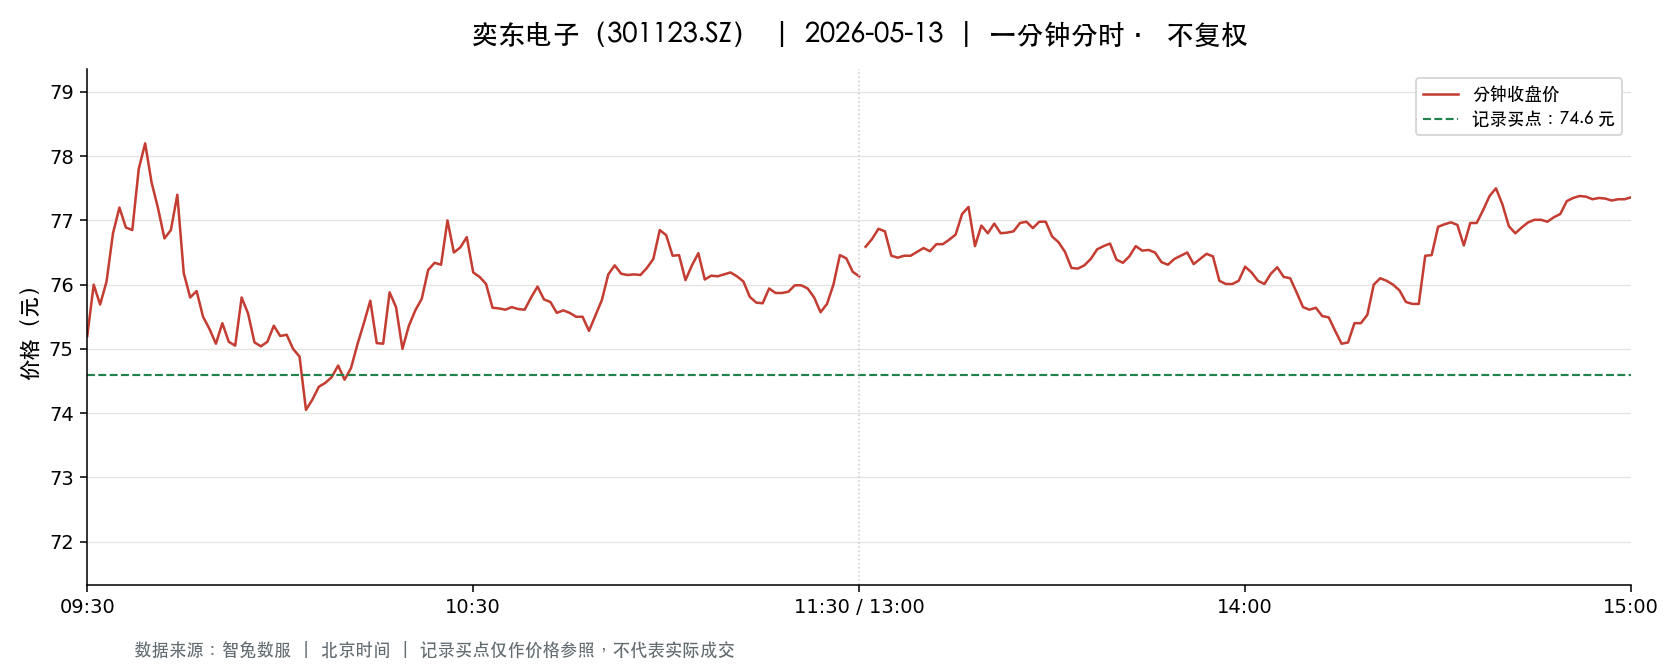

Data behind this chart, as committed beside it:
t, o, h, l, c, v, a, pc, sf
2026-05-13 09:30:00, 75.2, 75.2, 75.2, 75.2, 2512, 18888585, 75.65, 0.0
2026-05-13 09:31:00, 75.48, 77.92, 75.48, 76.0, 7903, 60185922, 75.2, 0.0
2026-05-13 09:32:00, 76.0, 76.5, 75.53, 75.69, 4051, 30756626, 76.0, 0.0
2026-05-13 09:33:00, 75.6, 76.1, 75.48, 76.05, 3467, 26236752, 75.69, 0.0
2026-05-13 09:34:00, 76.1, 76.96, 76.1, 76.8, 4805, 36850572, 76.05, 0.0
2026-05-13 09:35:00, 76.48, 77.47, 76.48, 77.2, 4010, 30901404, 76.8, 0.0
2026-05-13 09:36:00, 77.2, 77.2, 76.5, 76.89, 3064, 23535473, 77.2, 0.0
2026-05-13 09:37:00, 76.71, 76.89, 76.66, 76.85, 2258, 17339773, 76.89, 0.0
2026-05-13 09:38:00, 76.68, 77.8, 76.66, 77.8, 3495, 26972283, 76.85, 0.0
2026-05-13 09:39:00, 77.75, 78.2, 77.62, 78.2, 4265, 33200441, 77.8, 0.0
2026-05-13 09:40:00, 78.15, 78.23, 77.11, 77.59, 3047, 23664286, 78.2, 0.0
2026-05-13 09:41:00, 77.5, 77.5, 76.9, 77.19, 1701, 13127552, 77.59, 0.0
2026-05-13 09:42:00, 77.01, 77.22, 76.61, 76.72, 2011, 15474215, 77.19, 0.0
2026-05-13 09:43:00, 76.75, 76.85, 76.74, 76.85, 2010, 15433020, 76.72, 0.0
2026-05-13 09:44:00, 76.89, 77.82, 76.89, 77.4, 2562, 19848724, 76.85, 0.0
2026-05-13 09:45:00, 77.31, 77.31, 76.18, 76.18, 2049, 15707833, 77.4, 0.0
2026-05-13 09:46:00, 76.13, 76.13, 75.5, 75.8, 2752, 20852179, 76.18, 0.0
2026-05-13 09:47:00, 75.78, 75.92, 75.7, 75.9, 1627, 12337068, 75.8, 0.0
2026-05-13 09:48:00, 75.9, 75.9, 75.5, 75.5, 2116, 16004456, 75.9, 0.0
2026-05-13 09:49:00, 75.45, 75.5, 75.3, 75.31, 1591, 11997699, 75.5, 0.0
2026-05-13 09:50:00, 75.35, 75.35, 75.03, 75.08, 2540, 19099817, 75.31, 0.0
2026-05-13 09:51:00, 75.08, 75.5, 75.08, 75.4, 1391, 10474142, 75.08, 0.0
2026-05-13 09:52:00, 75.35, 75.4, 75.11, 75.11, 1063, 7992833, 75.4, 0.0
2026-05-13 09:53:00, 75.1, 75.11, 75.05, 75.05, 1810, 13591675, 75.11, 0.0
2026-05-13 09:54:00, 75.04, 75.8, 75.03, 75.8, 1296, 9757368, 75.05, 0.0
2026-05-13 09:55:00, 75.71, 75.79, 75.52, 75.55, 1610, 12190531, 75.8, 0.0
2026-05-13 09:56:00, 75.52, 75.6, 75.1, 75.1, 526.0, 3968196, 75.55, 0.0
2026-05-13 09:57:00, 75.1, 75.13, 75.04, 75.04, 874.0, 6561306, 75.1, 0.0
2026-05-13 09:58:00, 75.04, 75.18, 75.03, 75.11, 481.0, 3610832, 75.04, 0.0
2026-05-13 09:59:00, 75.18, 75.43, 75.18, 75.36, 352.0, 2649922, 75.11, 0.0
2026-05-13 10:00:00, 75.39, 75.39, 75.16, 75.2, 467.0, 3516698, 75.36, 0.0
2026-05-13 10:01:00, 75.35, 75.36, 75.22, 75.22, 745.0, 5606942, 75.2, 0.0
2026-05-13 10:02:00, 75.26, 75.26, 75.0, 75.0, 1334, 10010908, 75.22, 0.0
2026-05-13 10:03:00, 75.0, 75.01, 74.31, 74.88, 1616, 12083314, 75.0, 0.0
2026-05-13 10:04:00, 74.67, 74.67, 73.96, 74.05, 2259, 16781340, 74.88, 0.0
2026-05-13 10:05:00, 74.07, 74.21, 74.07, 74.21, 1983, 14712316, 74.05, 0.0
2026-05-13 10:06:00, 74.4, 74.46, 74.1, 74.41, 1061, 7887420, 74.21, 0.0
2026-05-13 10:07:00, 74.47, 74.49, 74.45, 74.47, 472.0, 3514533, 74.41, 0.0
2026-05-13 10:08:00, 74.47, 74.65, 74.47, 74.56, 832.0, 6200517, 74.47, 0.0
2026-05-13 10:09:00, 74.56, 74.74, 74.51, 74.74, 504.0, 3760157, 74.56, 0.0
2026-05-13 10:10:00, 74.68, 74.71, 74.52, 74.52, 668.0, 4985748, 74.74, 0.0
2026-05-13 10:11:00, 74.52, 74.74, 74.49, 74.7, 1287, 9592549, 74.52, 0.0
2026-05-13 10:12:00, 74.77, 75.07, 74.77, 75.07, 432.0, 3237079, 74.7, 0.0
2026-05-13 10:13:00, 75.07, 75.41, 75.07, 75.4, 603.0, 4540262, 75.07, 0.0
2026-05-13 10:14:00, 75.55, 75.75, 75.52, 75.75, 484.0, 3660735, 75.4, 0.0
2026-05-13 10:15:00, 75.77, 75.77, 75.08, 75.09, 614.0, 4628766, 75.75, 0.0
2026-05-13 10:16:00, 74.95, 75.15, 74.95, 75.08, 813.0, 6098822, 75.09, 0.0
2026-05-13 10:17:00, 75.43, 76.1, 75.42, 75.88, 970.0, 7352348, 75.08, 0.0
2026-05-13 10:18:00, 75.88, 75.9, 75.45, 75.65, 308.0, 2331305, 75.88, 0.0
2026-05-13 10:19:00, 75.65, 75.66, 75.0, 75.0, 404.0, 3044469, 75.65, 0.0
2026-05-13 10:20:00, 75.37, 75.37, 75.0, 75.36, 133.0, 1000903, 75.0, 0.0
2026-05-13 10:21:00, 75.4, 75.8, 75.4, 75.6, 533.0, 4028835, 75.36, 0.0
2026-05-13 10:22:00, 75.67, 75.79, 75.57, 75.78, 669.0, 5068085, 75.6, 0.0
2026-05-13 10:23:00, 75.8, 76.23, 75.8, 76.23, 759.0, 5775323, 75.78, 0.0
2026-05-13 10:24:00, 76.23, 76.35, 76.14, 76.34, 622.0, 4742800, 76.23, 0.0
2026-05-13 10:25:00, 76.34, 76.36, 76.31, 76.31, 799.0, 6097750, 76.34, 0.0
2026-05-13 10:26:00, 76.33, 77.04, 76.31, 77.0, 1669, 12810135, 76.31, 0.0
2026-05-13 10:27:00, 77.0, 77.0, 76.33, 76.5, 463.0, 3554816, 77.0, 0.0
2026-05-13 10:28:00, 76.5, 76.58, 76.46, 76.58, 388.0, 2968262, 76.5, 0.0
2026-05-13 10:29:00, 76.58, 76.75, 76.58, 76.74, 457.0, 3503254, 76.58, 0.0
... 181 more rows
